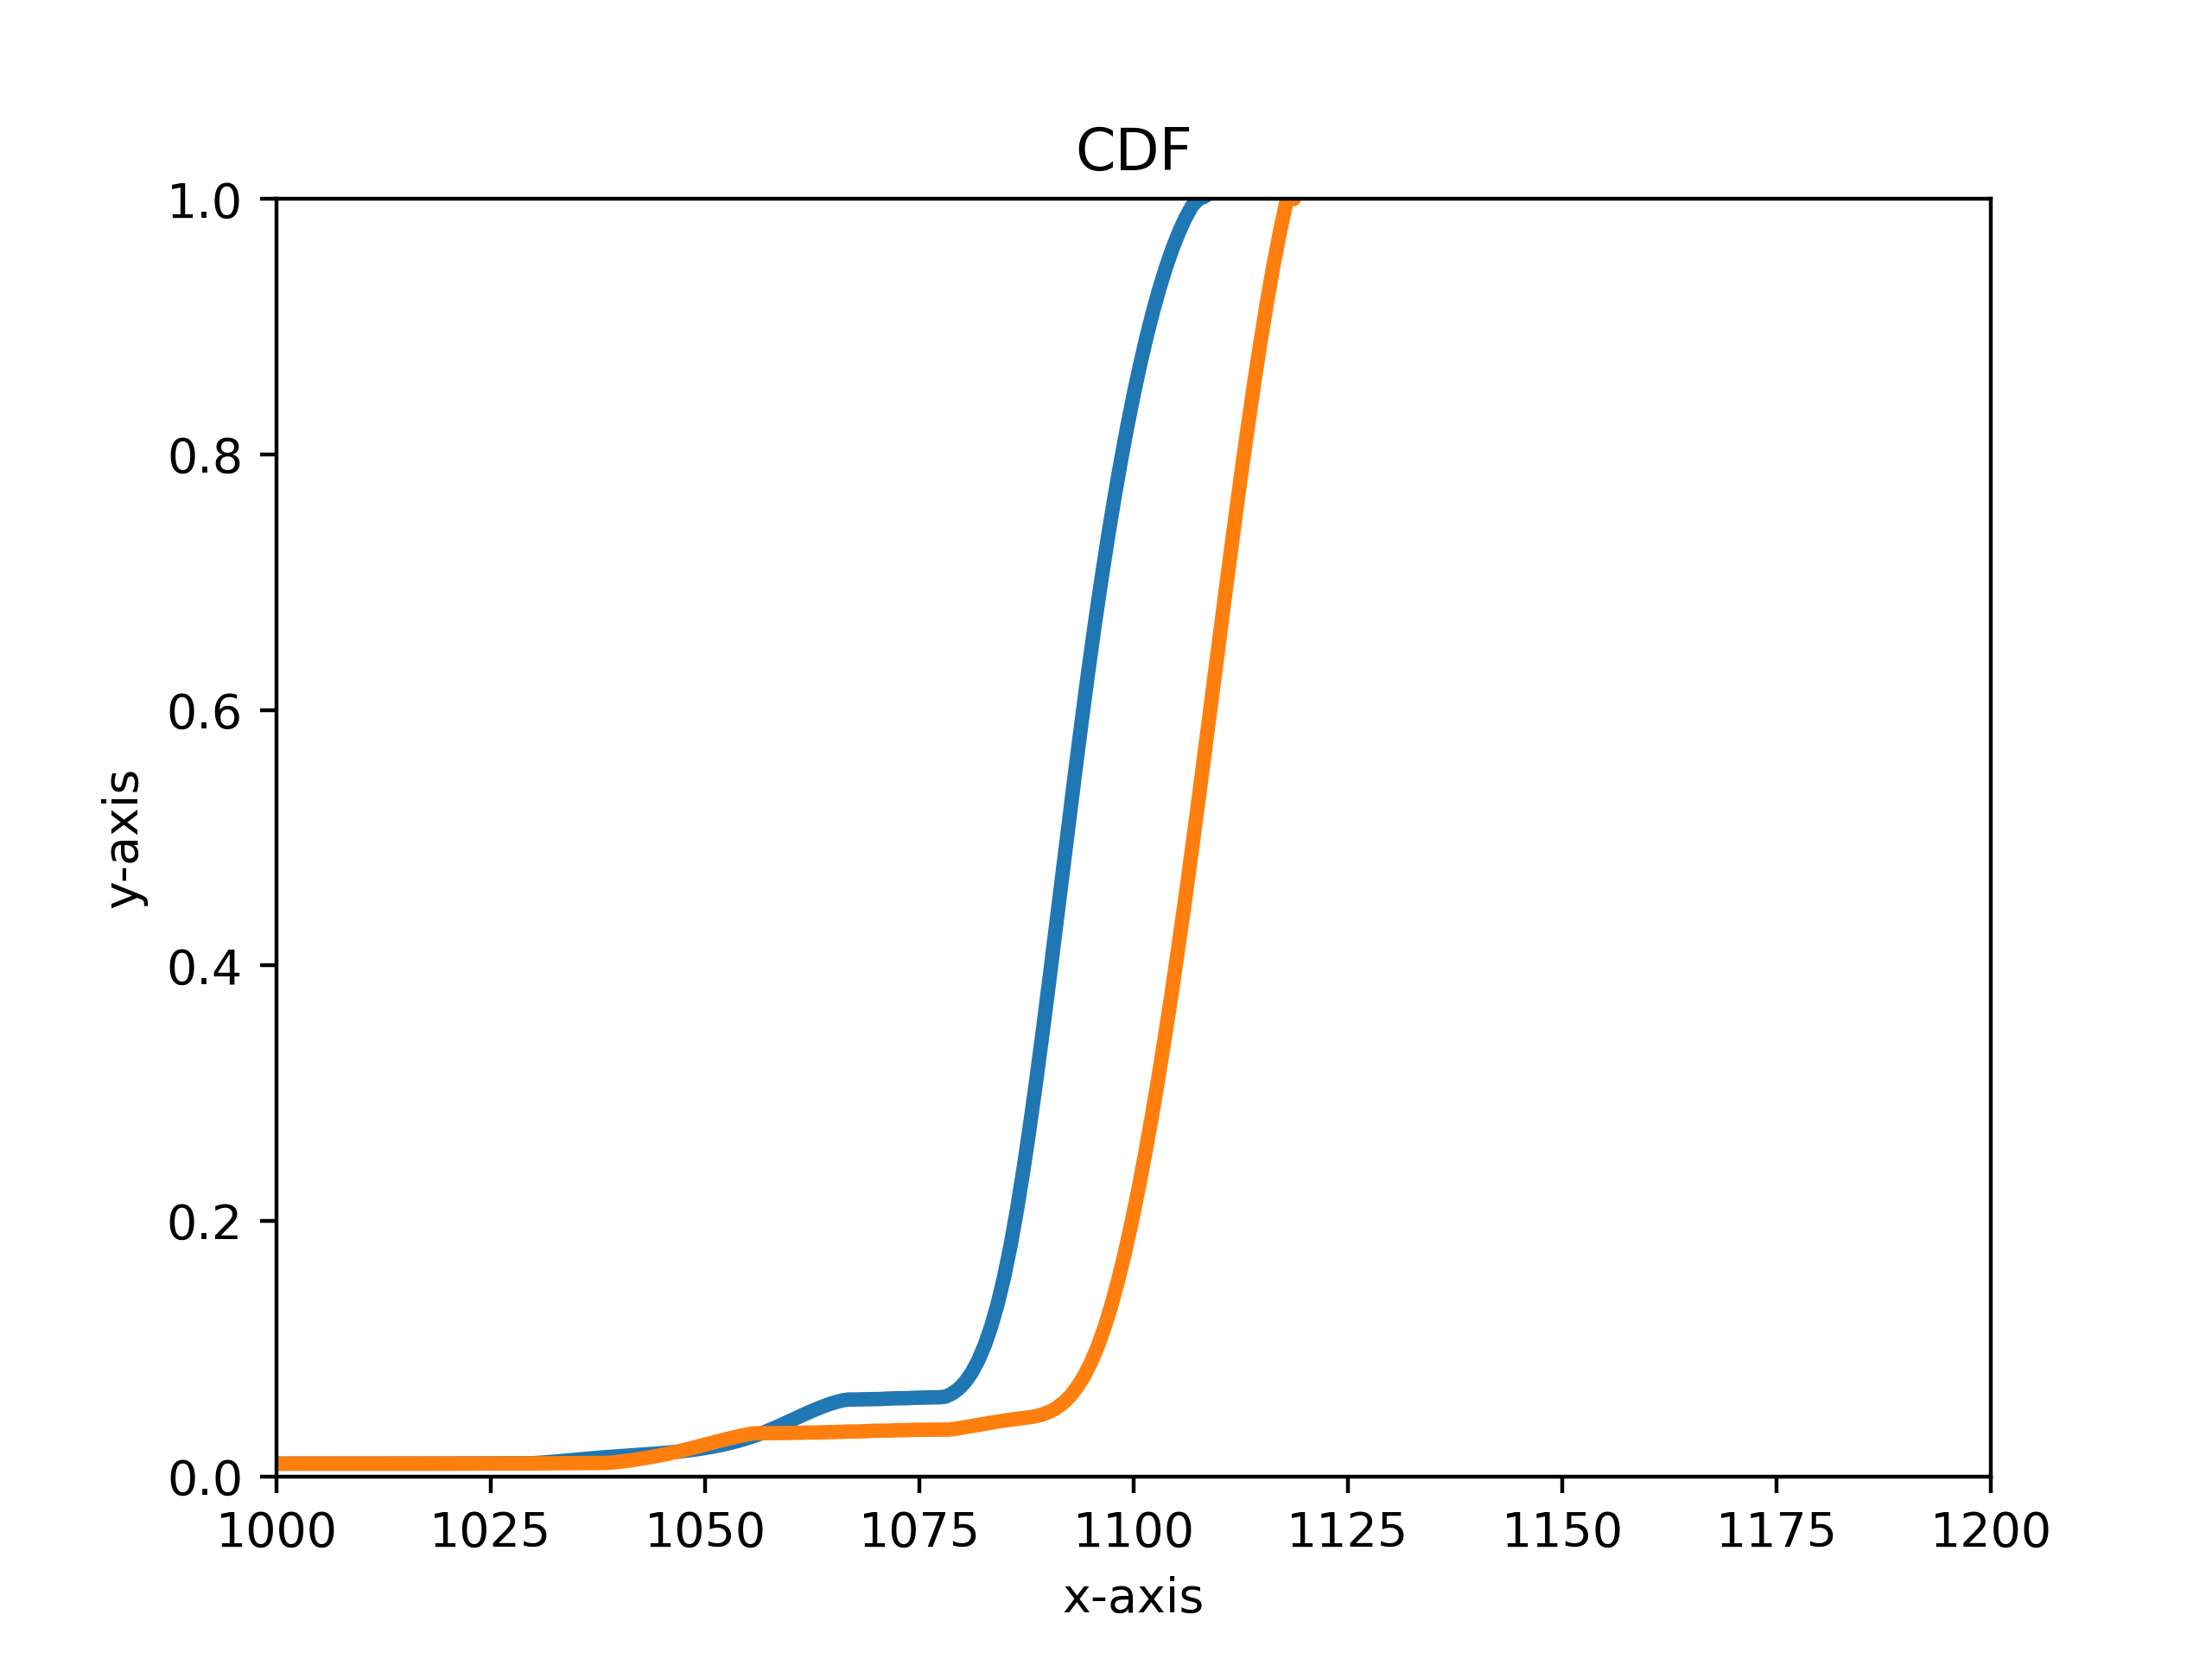

Write Python code to recreate this figure.
import numpy as np
import matplotlib.pyplot as plt
import pandas as pd
from scipy import stats
from scipy.interpolate import BSpline, make_interp_spline

def get_x_cdfvalue(throughput, numbins=25):
    res_freq = stats.relfreq(throughput, numbins=numbins)
    x = res_freq.lowerlimit + np.linspace(0, res_freq.binsize * res_freq.frequency.size, res_freq.frequency.size)
    cdf_value = np.cumsum(res_freq.frequency)
    # print(res_freq)
    # print(cdf_value)
    # print(x)
    #smooth
    x_smooth = np.linspace(x.min(), x.max(), 300)
    spl = make_interp_spline(x, cdf_value, k=3)
    cdf_value_smooth = spl(x_smooth)
    return x_smooth, cdf_value_smooth

# load data
gc_throughput = []
with open("gc_throughput.txt", "r") as f:
    lines = f.readlines()
    for line in lines:
        gc_throughput.append(float(line))

gc_throughput = gc_throughput[1:]
gc_throughput = np.array(gc_throughput)

log_throughput = []
with open("log_throughput.txt", "r") as f:
    lines = f.readlines()
    for line in lines:
        log_throughput.append(float(line))

log_throughput = log_throughput[1:]
log_throughput = np.array(log_throughput)

log_x, log_cdf_value = get_x_cdfvalue(log_throughput)
gc_x, gc_cdf_value = get_x_cdfvalue(gc_throughput)
log_cdf_value.sort()
gc_cdf_value.sort()

plt.xlabel('x-axis')
plt.ylabel('y-axis')
plt.xlim(1000, 1200)
plt.ylim(0, 1)
plt.title('CDF')
  
plt.plot(log_x, log_cdf_value, linewidth=3)
plt.plot(gc_x, gc_cdf_value, linewidth=3)
plt.savefig("cdf.png", dpi=400)